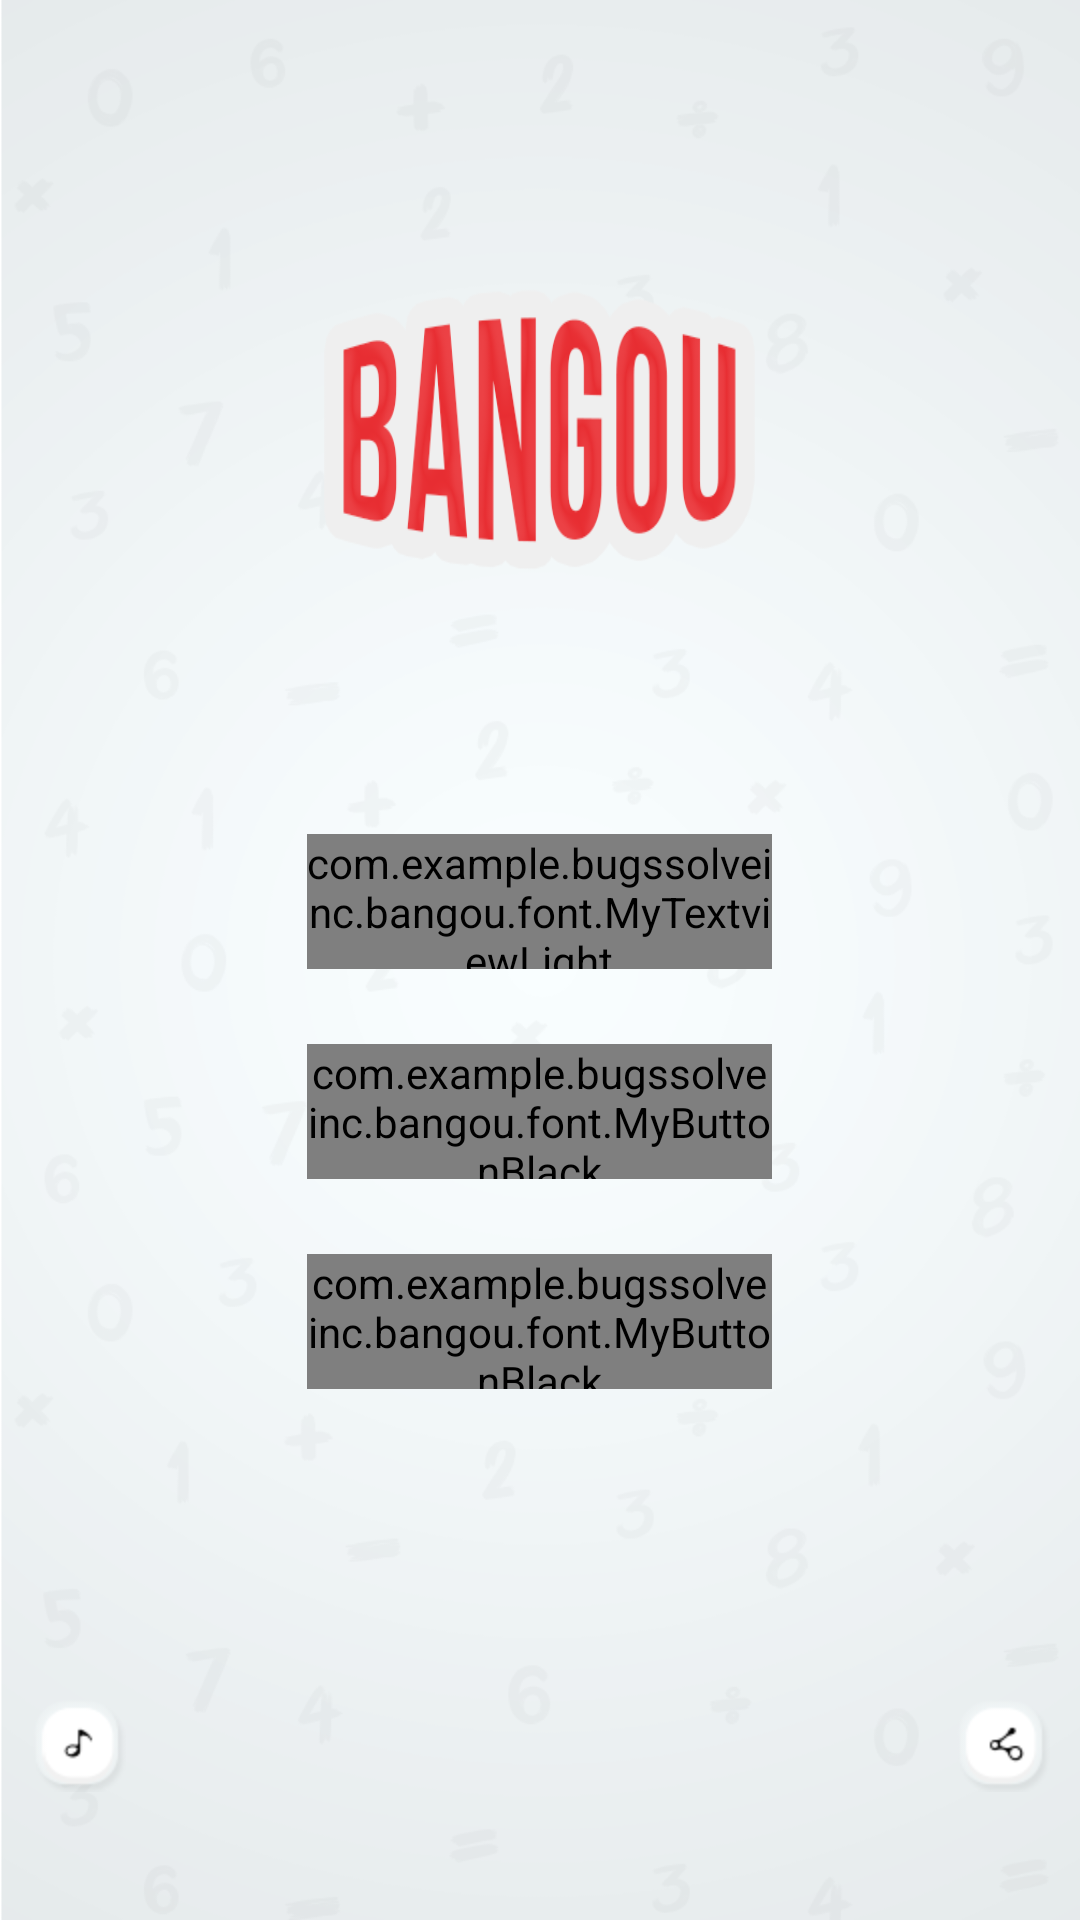

Write the Android layout XML for this screen, with the resource values it uses.
<!-- AndroidManifest.xml: application theme AppTheme -->
<!-- res/layout/activity_choselevel.xml -->
<?xml version="1.0" encoding="utf-8"?>
<LinearLayout
    xmlns:android="http://schemas.android.com/apk/res/android"
    xmlns:tools="http://schemas.android.com/tools"
    android:orientation="vertical"
    android:layout_width="match_parent"
    android:layout_height="match_parent"
    android:background="@drawable/icon_bg"
    tools:context="com.example.bugssolveinc.bangou.activity.HomeActivity">

    <LinearLayout
        android:layout_width="match_parent"
        android:orientation="vertical"
        android:layout_height="match_parent">


        <LinearLayout
            android:layout_width="match_parent"
            android:layout_weight="2"
            android:orientation="vertical"
            android:layout_height="match_parent">

            <LinearLayout
                android:layout_width="match_parent"
                android:layout_weight="1"
                android:layout_height="match_parent"></LinearLayout>

            <LinearLayout
                android:layout_width="match_parent"
                android:layout_weight="1"
                android:gravity="center"
                android:layout_height="match_parent">

                <ImageView
                    android:background="@drawable/bangoe_logo"
                    android:layout_width="145dp"
                    android:gravity="center"
                    android:layout_height="match_parent" />


            </LinearLayout>

        </LinearLayout>

        <LinearLayout
            android:layout_width="match_parent"
            android:layout_weight="1.25"
            android:orientation="vertical"
            android:layout_height="match_parent">

            <LinearLayout
                android:layout_width="match_parent"
                android:gravity="center"
                android:orientation="vertical"
                android:paddingLeft="45dp"
                android:paddingRight="45dp"
                android:layout_height="match_parent">

                <com.example.bugssolveinc.bangou.font.MyTextviewLight
                    android:layout_width="155dp"
                    android:layout_height="45dp"
                    android:textAlignment="center"
                    android:textSize="15dp"
                    android:textStyle="bold"
                    android:layout_gravity="center"
                    android:text="@string/game_difficuilt"
                    android:textColor="#000000" />

                <com.example.bugssolveinc.bangou.font.MyButtonBlack
                    android:id="@+id/btn_easy_level"
                    android:layout_width="155dp"
                    android:layout_gravity="center"
                    android:text="@string/easy_level"
                    android:textColor="#000000"
                    android:layout_marginTop="25dp"
                    android:background="@drawable/button_bg_rounded_corners"
                    android:layout_height="45dp" />

                <com.example.bugssolveinc.bangou.font.MyButtonBlack
                    android:id="@+id/btn_hard_level"
                    android:layout_width="155dp"
                    android:layout_gravity="center"
                    android:layout_marginTop="25dp"
                    android:textColor="#000000"
                    android:text="@string/hard_level"
                    android:background="@drawable/button_bg_rounded_corners"
                    android:layout_height="45dp" />

            </LinearLayout>



        </LinearLayout>

        <LinearLayout

            android:layout_width="match_parent"
            android:layout_weight="2.45"
            android:paddingTop="15dp"
            android:paddingLeft="10dp"
            android:paddingRight="10dp"
            android:paddingBottom="10dp"
            android:orientation="horizontal"
            android:layout_height="match_parent">


            <LinearLayout
                android:layout_width="match_parent"
                android:layout_weight="1"
                android:gravity="left"
                android:layout_height="match_parent">


                <ImageView
                    android:id="@+id/iv_set_music"
                    android:src="@drawable/sound"
                    android:layout_width="wrap_content"
                    android:layout_height="wrap_content" />

            </LinearLayout>


            <LinearLayout
                android:layout_weight="1"
                android:gravity="right"
                android:layout_width="match_parent"
                android:layout_height="match_parent">



                <ImageView
                    android:id="@+id/iv_share"
                    android:src="@drawable/share"
                    android:layout_width="wrap_content"
                    android:layout_height="wrap_content" />
            </LinearLayout>




        </LinearLayout>


    </LinearLayout>



</LinearLayout>
<!-- resources referenced by this layout -->
<resources>
  <!-- drawable bangoe_logo: png bitmap (drawable-v21, 27647 bytes) -->
  <!-- drawable button_bg_rounded_corners (drawable) -->
  <?xml version="1.0" encoding="utf-8"?>
  <ripple xmlns:android="http://schemas.android.com/apk/res/android"
  xmlns:tools="http://schemas.android.com/tools"
  android:color="#D3D3D3"
  tools:targetApi="lollipop">
  <item android:id="@android:id/mask">
      <shape android:shape="rectangle">
          <solid android:color="#FFFFFF"/>
  
          <corners android:radius="8dp" />
      </shape>
  </item>
  
  <item>
      <shape android:shape="rectangle">
          <solid android:color="#FFFFFF"/>
  
          <corners android:radius="8dp" />
      </shape>
  </item>
  </ripple>
  <!-- drawable icon_bg: png bitmap (drawable, 75519 bytes) -->
  <!-- drawable share: png bitmap (drawable-hdpi, 3018 bytes) -->
  <!-- drawable sound: png bitmap (drawable-hdpi, 2847 bytes) -->
  <string name="easy_level">EASY</string>
  <string name="game_difficuilt">GAME DIFFICULTY</string>
  <string name="hard_level">HARD</string>
  <style name="AppTheme" parent="Theme.AppCompat.Light.NoActionBar">
          
          <item name="colorPrimary">@color/colorPrimary</item>
          <item name="colorPrimaryDark">@color/colorPrimaryDark</item>
          <item name="colorAccent">@color/colorAccent</item>
      </style>
  <color name="colorPrimary">#3F51B5</color>
  <color name="colorPrimaryDark">#e8edee</color>
  <color name="colorAccent">#FF4081</color>
</resources>
